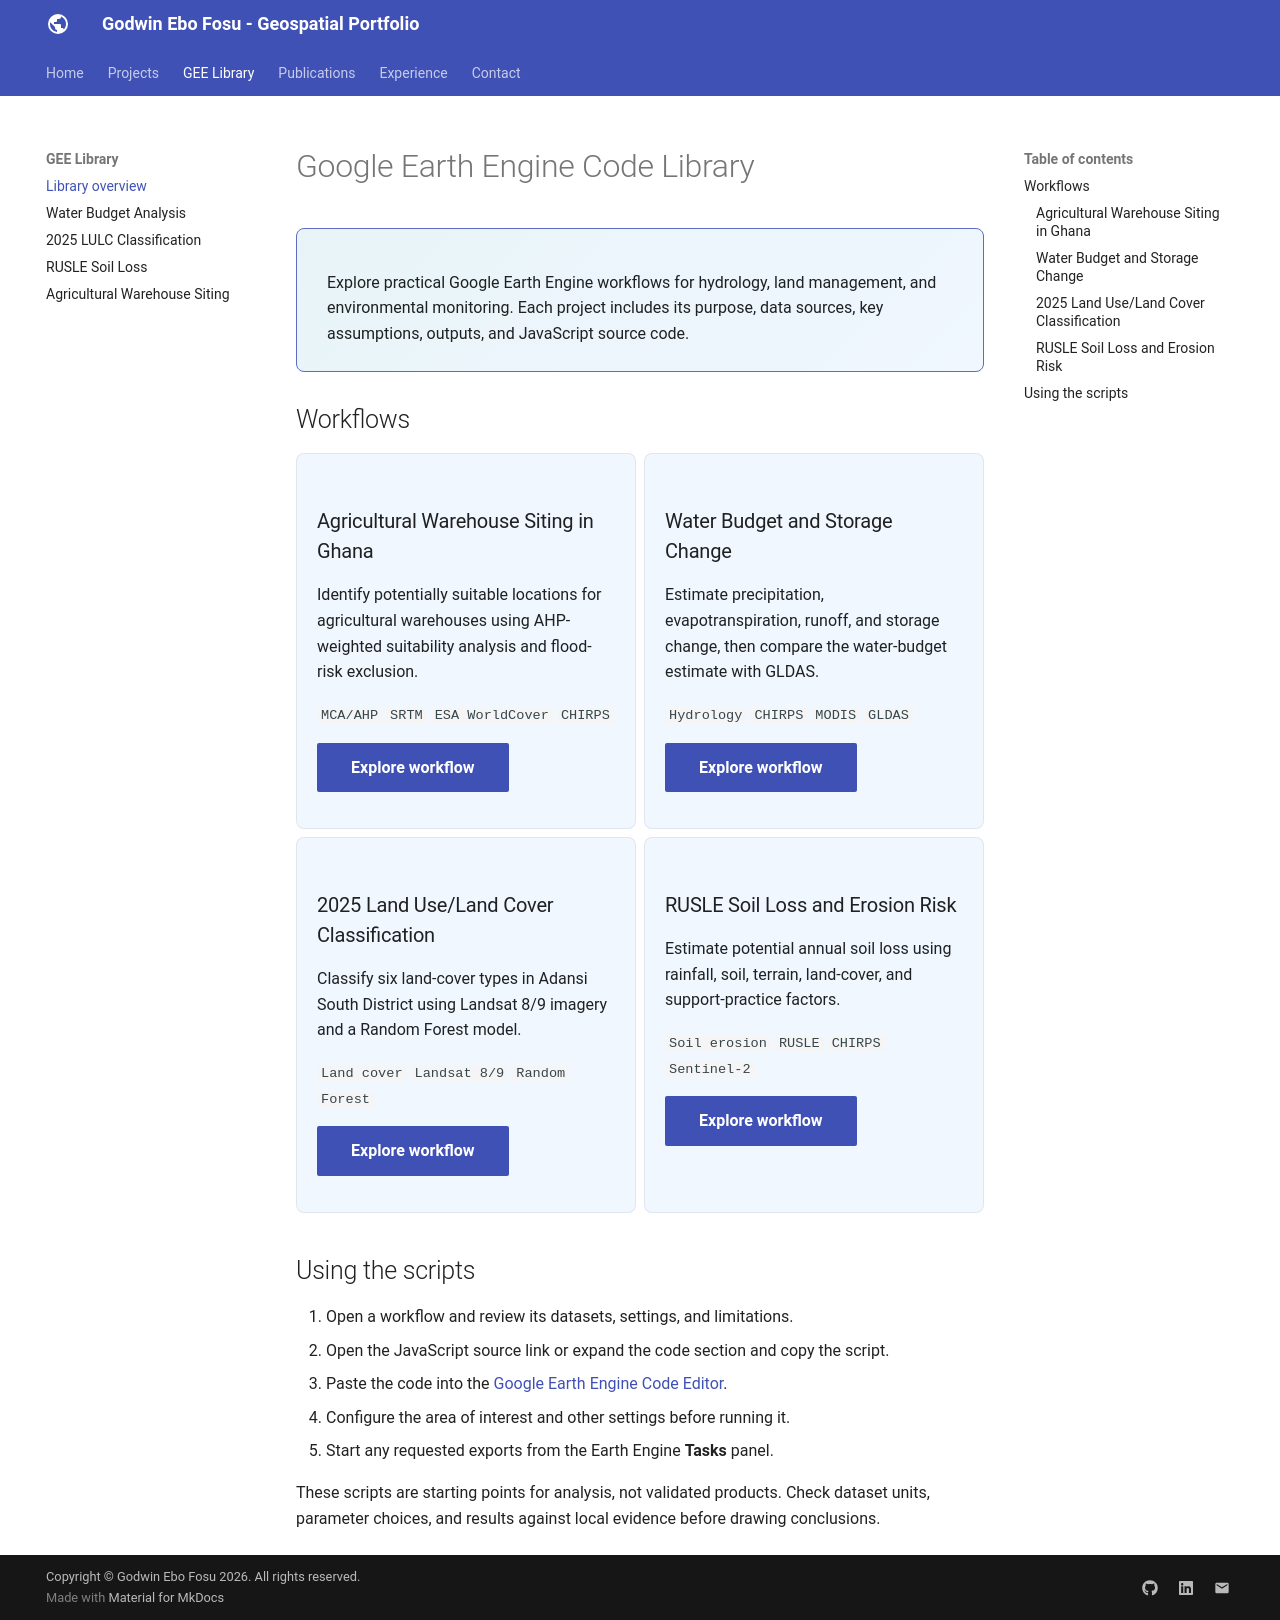

repository: godwinebo/godwinebo.github.io · page: gee-library/index.html · generator: mkdocs

# Google Earth Engine Code Library

<div class="gee-library-intro" markdown>

Explore practical Google Earth Engine workflows for hydrology, land management, and environmental monitoring. Each project includes its purpose, data sources, key assumptions, outputs, and JavaScript source code.

</div>

## Workflows

<div class="grid" markdown>

<div class="project-card" markdown>

### Water Budget and Storage Change

Estimate precipitation, evapotranspiration, runoff, and storage change, then compare the water-budget estimate with GLDAS.

`Hydrology` `CHIRPS` `MODIS` `GLDAS`

[Explore workflow](waterbudget/water-budget.md){ .md-button .md-button--primary }
</div>

<div class="project-card" markdown>

### 2025 Land Use/Land Cover Classification

Classify six land-cover types in Adansi South District using Landsat 8/9 imagery and a Random Forest model.

`Land cover` `Landsat 8/9` `Random Forest`

[Explore workflow](LULC/gee-library/lulc-2025-adansi-south.md){ .md-button .md-button--primary }
</div>

<div class="project-card" markdown>

### RUSLE Soil Loss and Erosion Risk

Estimate potential annual soil loss using rainfall, soil, terrain, land-cover, and support-practice factors.

`Soil erosion` `RUSLE` `CHIRPS` `Sentinel-2`

[Explore workflow](rulse/gee-library/rusle-soil-loss.md){ .md-button .md-button--primary }
</div>

</div>

## Using the scripts

1. Open a workflow and review its datasets, settings, and limitations.
2. Open the JavaScript source link or expand the code section and copy the script.
3. Paste the code into the [Google Earth Engine Code Editor](https://code.earthengine.google.com/).
4. Configure the area of interest and other settings before running it.
5. Start any requested exports from the Earth Engine **Tasks** panel.

These scripts are starting points for analysis, not validated products. Check dataset units, parameter choices, and results against local evidence before drawing conclusions.
